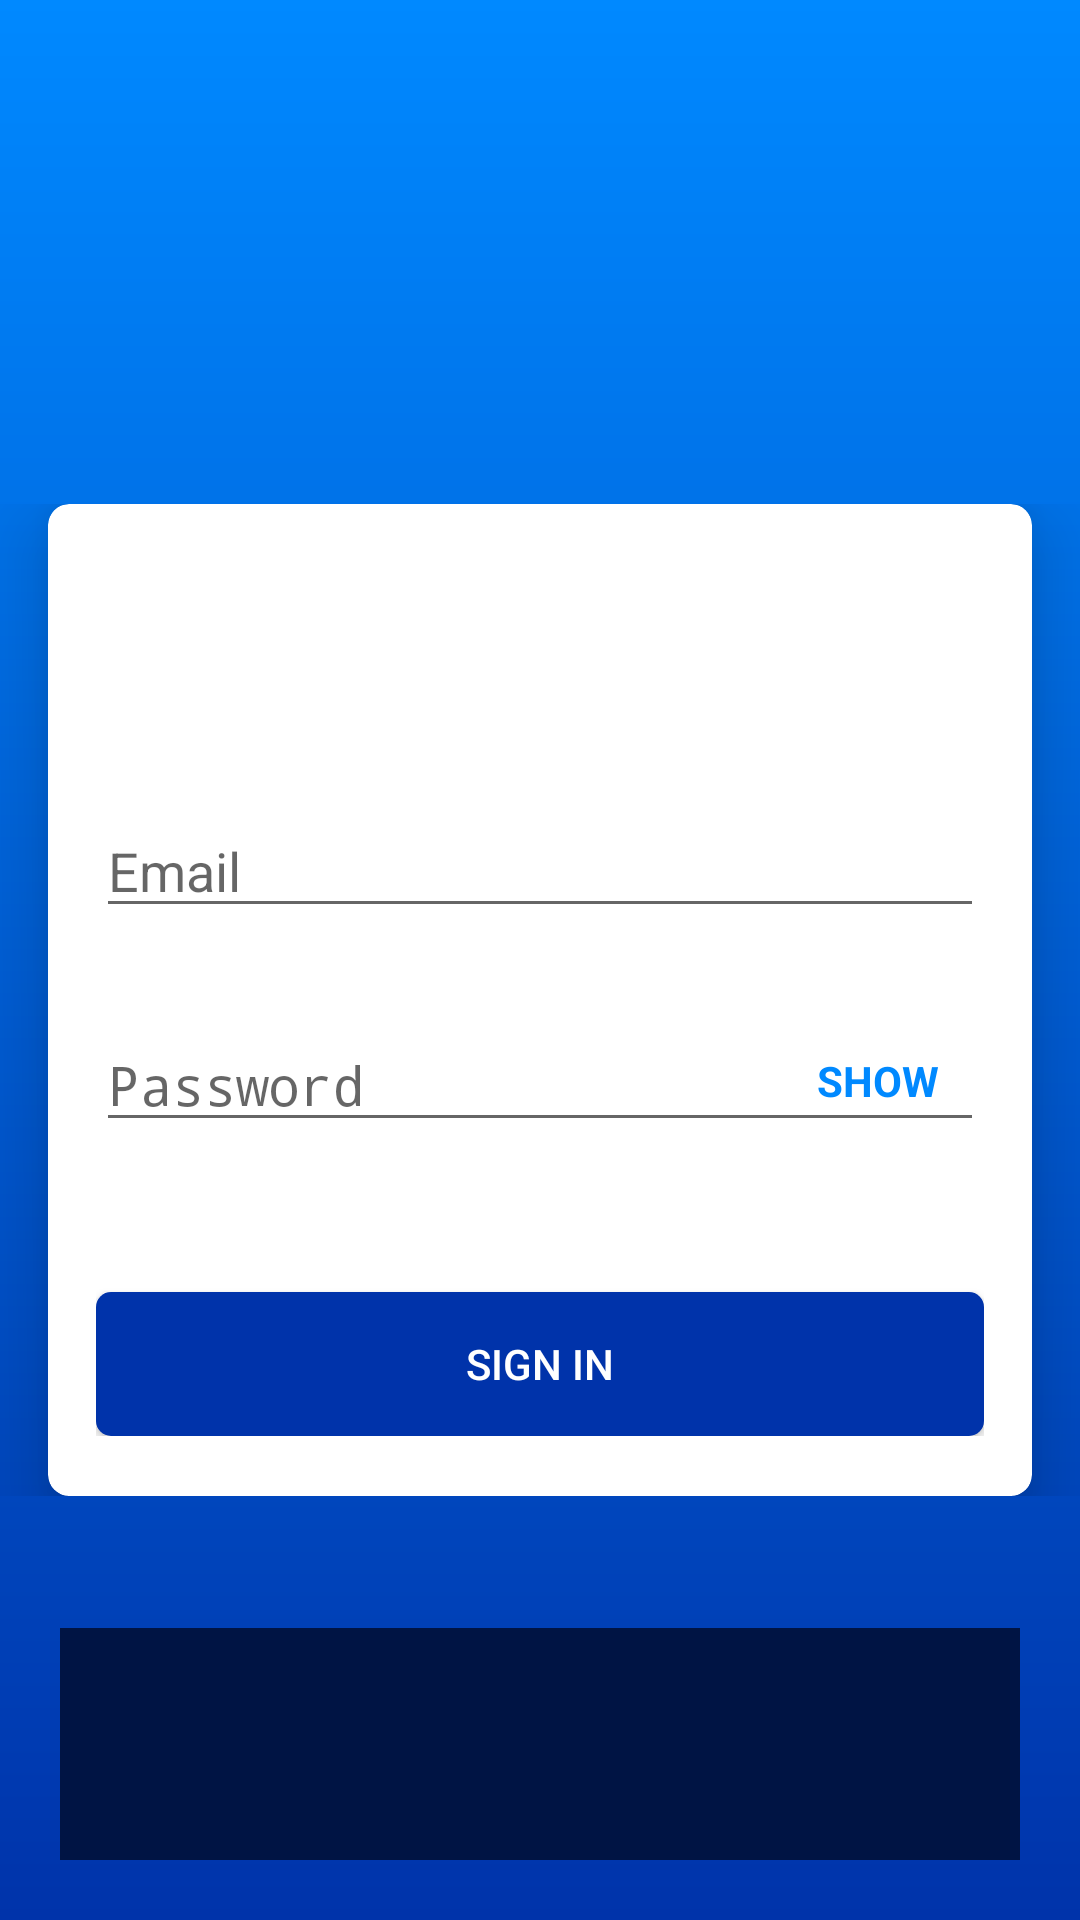

Produce the Android XML layout that renders to this screen, including the resource entries it uses.
<!-- AndroidManifest.xml: activity theme Theme.AppCompat.DayNight.NoActionBar -->
<!-- res/layout/activity_login.xml -->
<?xml version="1.0" encoding="utf-8"?>
<LinearLayout xmlns:android="http://schemas.android.com/apk/res/android"
    xmlns:app="http://schemas.android.com/apk/res-auto"
    xmlns:tools="http://schemas.android.com/tools"
    android:layout_width="match_parent"
    android:layout_height="match_parent"
    android:background="@drawable/gradients1"
    android:gravity="center"
    android:orientation="vertical"
    tools:context="com.example.standardbankapp.views.LoginActivity">

    <ImageView
        android:layout_width="wrap_content"
        android:layout_height="70sp"
        android:layout_marginVertical="49sp"
        android:src="@drawable/logo" />

    <ScrollView
        android:layout_width="match_parent"
        android:layout_height="wrap_content">

        <androidx.cardview.widget.CardView
            android:layout_width="match_parent"
            android:layout_height="wrap_content"
            android:layout_gravity="center"
            android:layout_marginHorizontal="16sp"
            app:cardBackgroundColor="@color/white"
            app:cardCornerRadius="7sp"
            app:cardElevation="15sp">

            <androidx.constraintlayout.widget.ConstraintLayout
                android:layout_width="match_parent"
                android:layout_height="wrap_content"
                android:orientation="vertical"
                android:paddingTop="100sp"
                android:paddingBottom="20sp"
                android:paddingHorizontal="16sp">


                <EditText
                    android:id="@+id/edt_email"
                    android:layout_width="match_parent"
                    android:layout_height="wrap_content"
                    android:hint="Email"
                    android:inputType="textEmailAddress"
                    app:layout_constraintTop_toTopOf="parent"
                    tools:layout_editor_absoluteX="16dp" />


                <EditText
                    android:id="@+id/edt_password"
                    android:layout_width="match_parent"
                    android:layout_height="wrap_content"
                    android:hint="Password"
                    android:inputType="textPassword"
                    android:layout_marginTop="30sp"
                    app:layout_constraintTop_toBottomOf="@id/edt_email" />

                <Button
                    android:id="@+id/btn_login"
                    android:layout_width="match_parent"
                    android:layout_height="wrap_content"
                    android:layout_marginTop="50sp"
                    android:elevation="16sp"
                    android:text="Sign in"
                    android:background="@drawable/button_corner"
                    android:textColor="@color/white"
                    app:layout_constraintTop_toBottomOf="@id/edt_password"/>

                <TextView
                    android:id="@+id/show_hide_password"
                    android:text="SHOW"
                    android:layout_width="wrap_content"
                    android:layout_height="wrap_content"
                    app:layout_constraintTop_toTopOf="@id/edt_password"
                    app:layout_constraintRight_toRightOf="@id/edt_password"
                    app:layout_constraintBottom_toBottomOf="@id/edt_password"
                    android:textStyle="bold"
                    android:textColor="@color/secondary_blue"
                    android:clickable="true"
                    android:focusable="true"
                    android:layout_marginRight="15sp" />


            </androidx.constraintlayout.widget.ConstraintLayout>

        </androidx.cardview.widget.CardView>
    </ScrollView>


    <LinearLayout
        android:layout_width="match_parent"
        android:layout_height="match_parent"
        android:layout_marginHorizontal="20sp"
        android:layout_marginTop="44sp"
        android:layout_marginBottom="20sp"
        android:background="@color/contents">
    </LinearLayout>

</LinearLayout>
<!-- resources referenced by this layout -->
<resources>
  <color name="contents">#001444</color>
  <color name="secondary_blue">#0089ff</color>
  <color name="white">#FFFFFFFF</color>
  <!-- drawable button_corner (drawable) -->
  <?xml version="1.0" encoding="utf-8"?>
  <shape xmlns:android="http://schemas.android.com/apk/res/android">
      <corners android:radius="5sp" />
      <solid android:color="@color/primary_blue"/>
  </shape>
  <!-- drawable gradients1 (drawable) -->
  <?xml version="1.0" encoding="utf-8"?>
  <shape android:shape="rectangle"
      xmlns:android="http://schemas.android.com/apk/res/android">
  
      <gradient
          android:startColor="@color/primary_blue"
          android:endColor="@color/secondary_blue"
          android:angle="90"/>
  </shape>
  <color name="primary_blue">#0033AA</color>
</resources>
